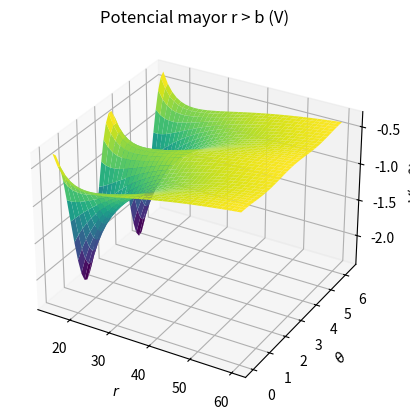

Python code for this plot:
#Gráfica del problema de Laplace de esféricas
#Problema 2
#importamos los módulos necesarios (es necesario tenerlos en el sistema)
# [redacted]


#ESTE ES EL ARCHIVO PARA GRAFICAR DE r > b

from mpl_toolkits import mplot3d
import numpy as np
import matplotlib.pyplot as plt
import scipy.constants as cte

#Creamos los ejes en 3d
fig = plt.figure("Potencial_Esfericas_adentro")
ax = plt.axes(projection='3d')

#Creamos la función que vamos a graficar
a = 5 #radio esfera pequeña
V_0 = 20 #potencial esfera pequeña
b = 15  #radio esfera grande
k = 3  #constante
e_0 = cte.epsilon_0  #permitividad

r = np.linspace(b, 60, 40) #va desde cero hasta a
phi = np.linspace(0, 2*np.pi, 40)

#Paso importante
r, phi = np.meshgrid(r, phi) #hacemos una malla con las dos variables



#Armamos la función de potencial V(r, phi) en V adentro de la esfera
V = (a*V_0)/r - (k*(b**2))/(3*e_0*r) + (4*k*(b**4)*(3*(np.cos(phi)**2)-1))/(15*e_0*(r**3)*2)

#Graficamos la función
ax.plot_surface(r, phi, V, rstride = 1, cstride = 1, cmap = 'viridis', edgecolor = 'none')

#Añadimos detalles adicionales estéticos 'esféricas'
ax.set_xlabel(r'$r$')
ax.set_ylabel(r'$\theta$')
ax.set_zlabel(r'$V(r,\theta)$')
ax.set_title("Potencial mayor r > b (V)")

#Mostramos la gráfica
plt.show()
